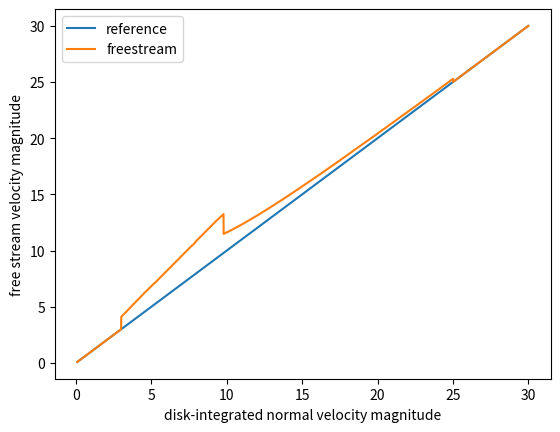
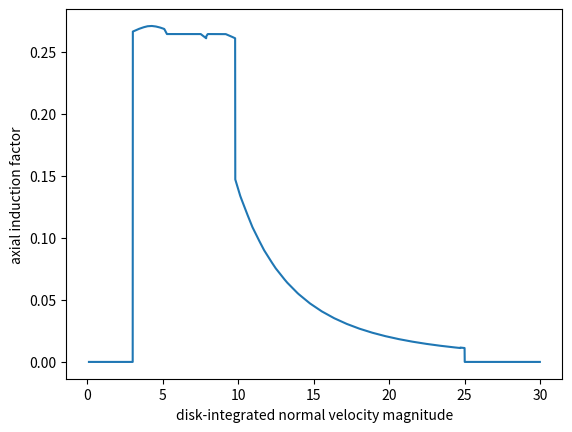
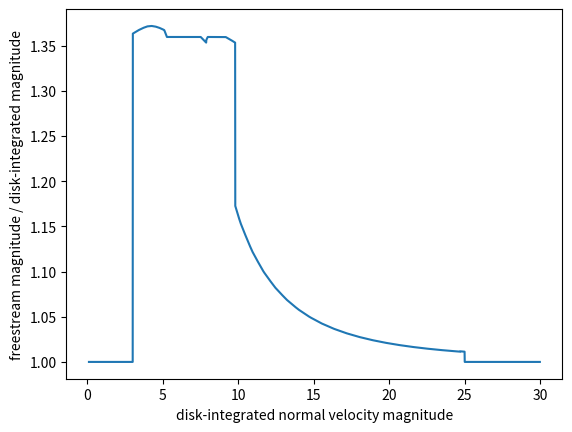
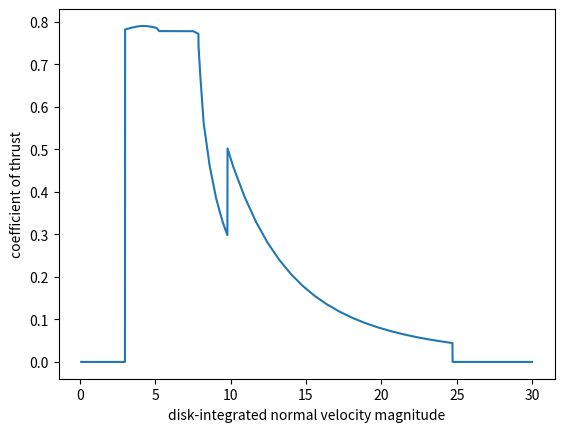
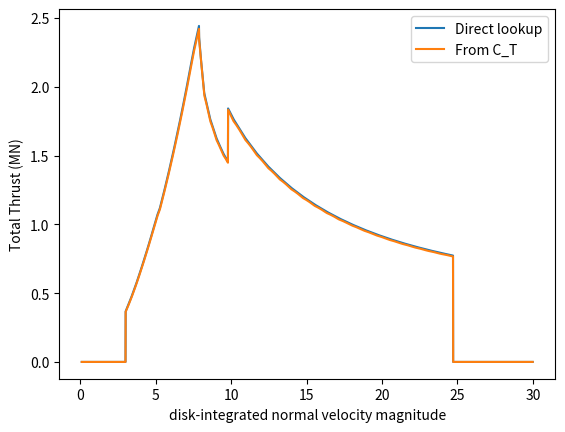
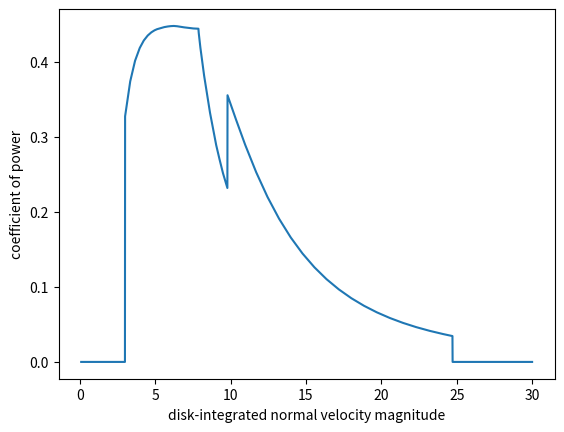
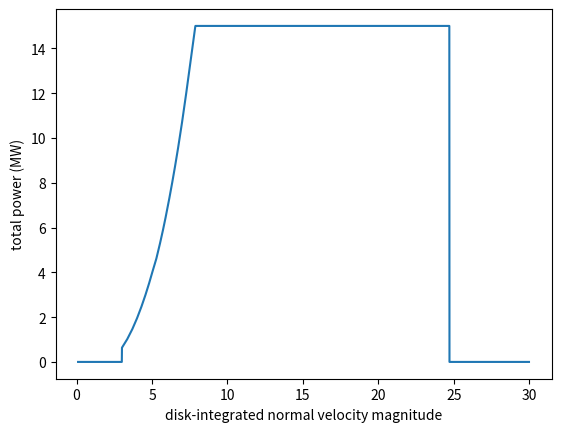
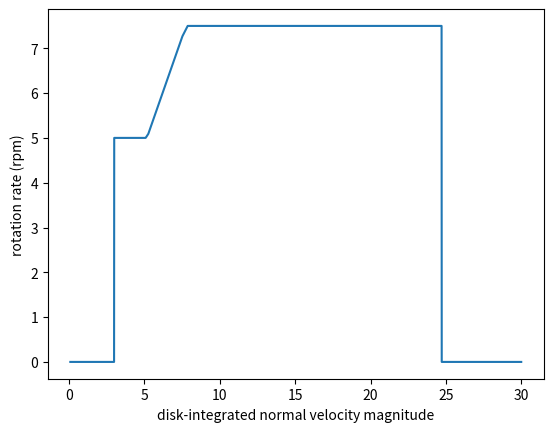
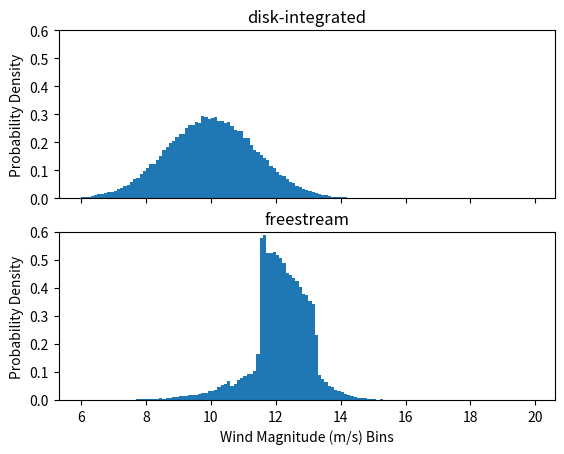
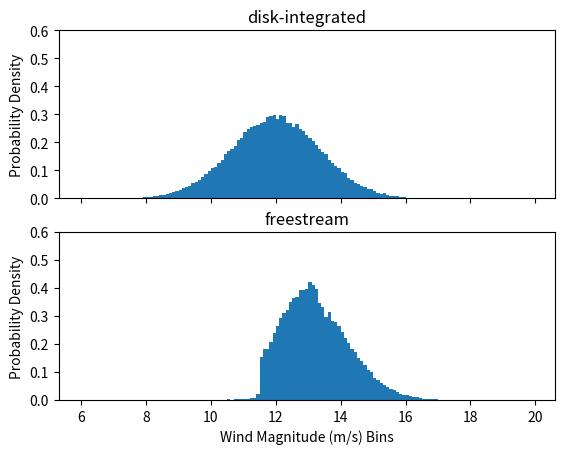
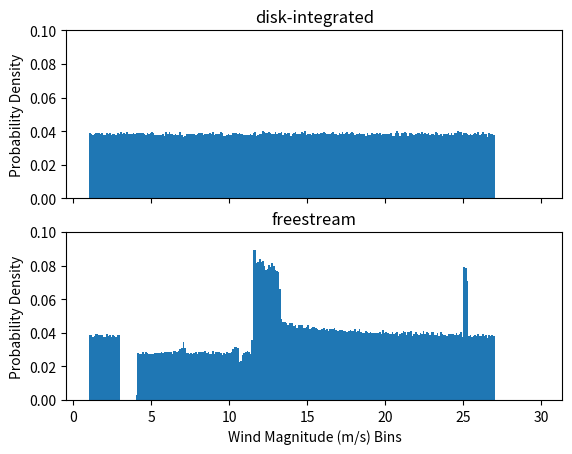

Reproduce these figures in Python, in order.
import matplotlib.pyplot as plt
import numpy as np

ref_u = [3                    ,\
         3.549532370424899    ,\
         4.067900770958515    ,\
         4.553906848103765    ,\
         5.006427062922798    ,\
         5.424415288411413    ,\
         5.806905227914102    ,\
         6.153012648988982    ,\
         6.461937427558303    ,\
         6.732965397618989    ,\
         6.965470002237022    ,\
         7.158913742008995    ,\
         7.312849417642273    ,\
         7.426921163781191    ,\
         7.500865271689334    ,\
         7.534510798886009    ,\
         7.541241633444431    ,\
         7.588333269551883    ,\
         7.675676841724368    ,\
         7.803070430872968    ,\
         7.970219531096269    ,\
         8.17673773051311     ,\
         8.422147604561678    ,\
         8.705881819699881    ,\
         9.027284444955459    ,\
         9.38561246829382     ,\
         9.780037514298128    ,\
         10.20964775919068    ,\
         10.65845808778699    ,\
         10.67345003876854    ,\
         11.17037214438025    ,\
         11.69926530163598    ,\
         12.2589068261207     ,\
         12.84800294997107    ,\
         13.46519181278163    ,\
         14.10904660992588    ,\
         14.77807889101415    ,\
         15.47074200086285    ,\
         16.18543465502034    ,\
         16.92050464158374    ,\
         17.67425264074866    ,\
         18.44493615326207    ,\
         19.23077352869659    ,\
         20.02994808423354    ,\
         20.8406123044333     ,\
         21.66089211228376    ,\
         22.48889120165342    ,\
         23.32269542113314    ,\
         24.16037719913241    ,\
         25                   ]

ref_T = [0.2026863948581893    ,\
         0.275741953692357     ,\
         0.3608295102073771    ,\
         0.4542847513803899    ,\
         0.5509203082288988    ,\
         0.6482936876064505    ,\
         0.7434530897268701    ,\
         0.8340881999619952    ,\
         0.9186163706008552    ,\
         0.9955599305795192    ,\
         1.063523903743288     ,\
         1.112524275705934     ,\
         1.160883125816965     ,\
         1.197382385057056     ,\
         1.221343897328362     ,\
         1.232325276060821     ,\
         1.234528015612423     ,\
         1.249994291120168     ,\
         1.278935377650586     ,\
         1.321740783578319     ,\
         1.378973132055477     ,\
         1.451360746179694     ,\
         1.539788011508129     ,\
         1.645283611704051     ,\
         1.769006754341225     ,\
         1.912231524029276     ,\
         2.076329518870589     ,\
         2.262750943638665     ,\
         2.445421084628125     ,\
         2.374099427497911     ,\
         1.957107694352226     ,\
         1.769407033784319     ,\
         1.630903261912906     ,\
         1.518563786197306     ,\
         1.423414059823272     ,\
         1.340861609920521     ,\
         1.268112604516652     ,\
         1.203365204944087     ,\
         1.145331243947362     ,\
         1.093051025227557     ,\
         1.045780349932182     ,\
         1.002922817906267     ,\
         0.963988513596771     ,\
         0.9285661242393135    ,\
         0.8963029649271167    ,\
         0.8668866205005666    ,\
         0.8400688299050065    ,\
         0.8155922278896944    ,\
         0.7932519864383959    ,\
         0.7728594389345915    ]

ref_C_T = [0.8074217298196819     ,\
           0.7846552966193032     ,\
           0.7817712451656341     ,\
           0.7853770722602772     ,\
           0.7880455836618256     ,\
           0.78992211898824       ,\
           0.7904646248467939     ,\
           0.7898683391170583     ,\
           0.7887275823106451     ,\
           0.7873593484701801     ,\
           0.7858954017448184     ,\
           0.7782758986778963     ,\
           0.7782758986778963     ,\
           0.7782758986778964     ,\
           0.7782758986778963     ,\
           0.7782758986778965     ,\
           0.7782758986778966     ,\
           0.7782758986778965     ,\
           0.7782758986778967     ,\
           0.7782758986778965     ,\
           0.7782758986778965     ,\
           0.7782758986778964     ,\
           0.7782758986778963     ,\
           0.7782758986778965     ,\
           0.7782758986778965     ,\
           0.7782758986778966     ,\
           0.7782758986778961     ,\
           0.7782758986778963     ,\
           0.7717617201567442     ,\
           0.7471496628674255     ,\
           0.562338457087221      ,\
           0.4634777767185589     ,\
           0.3890837182854031     ,\
           0.3298223852828678     ,\
           0.2814650705736599     ,\
           0.2414943447247149     ,\
           0.2081805744476891     ,\
           0.1802575679139672     ,\
           0.1567475347946594     ,\
           0.136877529405041      ,\
           0.1200263790712818     ,\
           0.1056894272351682     ,\
           0.09345374224322343    ,\
           0.08297963747032915    ,\
           0.07398645664181575    ,\
           0.066241165664466      ,\
           0.05955210657776765    ,\
           0.05375686601415353    ,\
           0.04872166173895309    ,\
           0.04433419657798143    ]

ref_C_P = [0.05674415527967022    ,\
           0.2345624204382323     ,\
           0.3238075519031745     ,\
           0.372458740900724      ,\
           0.4005684526985693     ,\
           0.4175053459790458     ,\
           0.4280060118650778     ,\
           0.4346448887011063     ,\
           0.4388813861189991     ,\
           0.4415922763346573     ,\
           0.4433041384021089     ,\
           0.4443448719345495     ,\
           0.4451212618086108     ,\
           0.4455955230356738     ,\
           0.4458775168485093     ,\
           0.4459945440740825     ,\
           0.4460179355372786     ,\
           0.4461807429723562     ,\
           0.4464505274094012     ,\
           0.4468023040162226     ,\
           0.4471866174905632     ,\
           0.4475556808465677     ,\
           0.4478724016336619     ,\
           0.447631643002248      ,\
           0.4468070388588149     ,\
           0.4460090749591742     ,\
           0.4452455952558135     ,\
           0.4445045507581403     ,\
           0.4441467212444436     ,\
           0.4422778365136124     ,\
           0.3858387454997234     ,\
           0.3358413024576732     ,\
           0.2919136406154312     ,\
           0.2535728336085945     ,\
           0.2202776524632924     ,\
           0.1914780249369672     ,\
           0.1666315253233102     ,\
           0.1452369809583038     ,\
           0.1268344544247661     ,\
           0.1110120699574339     ,\
           0.09740624431686562    ,\
           0.08569951749425664    ,\
           0.07561700722340149    ,\
           0.06692219854524818    ,\
           0.05941255086806066    ,\
           0.05291476415498288    ,\
           0.0472830504453918     ,\
           0.04239097813435144    ,\
           0.03813279101057084    ,\
           0.03441832861446217    ]

ref_P =   [0.042733312114890    ,\
           0.292585980850947    ,\
           0.607966543011364    ,\
           0.981097692589017    ,\
           1.401980840467542    ,\
           1.858670860023642    ,\
           2.337575996731491    ,\
           2.82409730163349     ,\
           3.303064559897411    ,\
           3.759432328418617    ,\
           4.178637713950588    ,\
           4.547191209664558    ,\
           4.855342681559048    ,\
           5.091537138796257    ,\
           5.248453137181144    ,\
           5.320793206669836    ,\
           5.335345498192627    ,\
           5.437905630135733    ,\
           5.631253024731564    ,\
           5.920980625996886    ,\
           6.315115601532293    ,\
           6.824470067101415    ,\
           7.462846389109999    ,\
           8.238359448488332    ,\
           9.167967030044268    ,\
           10.28521099696377    ,\
           11.61723699301185    ,\
           13.19441511499806    ,\
           15                   ,\
           15.00000129339826    ,\
           14.99997096069186    ,\
           15.00000933571983    ,\
           15.0000006288972     ,\
           15.00000010600892    ,\
           14.99994711657921    ,\
           15.0000808219012     ,\
           15.00005208840668    ,\
           15.00003591663907    ,\
           15.0000256172453     ,\
           15.00001834833055    ,\
           15.00001280805007    ,\
           15.00000835430353    ,\
           15.00000488465323    ,\
           15.00000232565897    ,\
           15.00000065886813    ,\
           14.99987147636662    ,\
           15.00000046953901    ,\
           15.0000019387927     ,\
           15.00000416561681    ,\
           15.00000687688721    ]

ref_rot = [4.999999999999999    ,\
           4.999999999999999    ,\
           4.999999999999999    ,\
           4.999999999999999    ,\
           4.999999999999999    ,\
           4.999999999999999    ,\
           4.999999999999999    ,\
           4.999999999999999    ,\
           4.999999999999999    ,\
           4.999999999999999    ,\
           4.999999999999999    ,\
           5.086085135839695    ,\
           5.195449486344377    ,\
           5.27649231398063     ,\
           5.329026265592259    ,\
           5.352929894261275    ,\
           5.357711848456155    ,\
           5.391168330690745    ,\
           5.453221996951704    ,\
           5.543729392838855    ,\
           5.662481285200129    ,\
           5.809203145832524    ,\
           5.983555786130776    ,\
           6.185136141216685    ,\
           6.413478201736261    ,\
           6.668054091170656    ,\
           6.948275286170338    ,\
           7.253493977091357    ,\
           7.499245855779132    ,\
           7.499245855779132    ,\
           7.499245855779132    ,\
           7.499245855779132    ,\
           7.499245855779132    ,\
           7.499245855779132    ,\
           7.499245855779132    ,\
           7.499245855779132    ,\
           7.499245855779132    ,\
           7.499245855779132    ,\
           7.499245855779132    ,\
           7.499245855779132    ,\
           7.499245855779132    ,\
           7.499245855779132    ,\
           7.499245855779132    ,\
           7.499245855779132    ,\
           7.499245855779132    ,\
           7.499245855779132    ,\
           7.499245855779132    ,\
           7.499245855779132    ,\
           7.499245855779132    ,\
           7.499245855779132    ]

def comp_C_T(uinf) :
  return np.interp(uinf,ref_u,ref_C_T,left=0.,right=0.)

def comp_T(uinf) :
  return np.interp(uinf,ref_u,ref_T,left=0.,right=0.)

def comp_C_P(uinf) :
  return np.interp(uinf,ref_u,ref_C_P,left=0.,right=0.)

def comp_P(uinf) :
  return np.interp(uinf,ref_u,ref_P,left=0.,right=0.)

def comp_rot(uinf) :
  return np.interp(uinf,ref_u,ref_rot,left=0.,right=0.)

def comp_a(uinf) :
  return 0.5*(1-np.sqrt(1-comp_C_T(uinf)))


u = np.arange(0.1,30,0.01)
a = comp_a(u)
for i in range(100) :
  a = comp_a(u/(1-a))

ui = u/(1-a)

plt.plot(u,u ,label="reference")
plt.plot(u,ui,label="freestream")
plt.xlabel("disk-integrated normal velocity magnitude")
plt.ylabel("free stream velocity magnitude")
plt.legend()
plt.show()
plt.close()

plt.plot(u,a)
plt.xlabel("disk-integrated normal velocity magnitude")
plt.ylabel("axial induction factor")
plt.show()
plt.close()

plt.plot(u,1/(1-a))
plt.xlabel("disk-integrated normal velocity magnitude")
plt.ylabel("freestream magnitude / disk-integrated magnitude")
plt.show()
plt.close()

plt.plot(u,comp_C_T(ui))
plt.xlabel("disk-integrated normal velocity magnitude")
plt.ylabel("coefficient of thrust")
plt.show()
plt.close()

plt.plot(u,comp_T(ui),label="Direct lookup")
plt.plot(u,0.5*1.2*comp_C_T(ui)*ui*ui*np.pi*242.23775645/2*242.23775645/2/1000/1000,label="From C_T")
plt.xlabel("disk-integrated normal velocity magnitude")
plt.ylabel("Total Thrust (MN)")
plt.legend()
plt.show()
plt.close()

plt.plot(u,comp_C_P(ui))
plt.xlabel("disk-integrated normal velocity magnitude")
plt.ylabel("coefficient of power")
plt.show()
plt.close()

plt.plot(u,comp_P(ui))
plt.xlabel("disk-integrated normal velocity magnitude")
plt.ylabel("total power (MW)")
plt.show()
plt.close()

plt.plot(u,comp_rot(ui))
plt.xlabel("disk-integrated normal velocity magnitude")
plt.ylabel("rotation rate (rpm)")
plt.show()
plt.close()



u = np.random.normal(loc=10,scale=1.38,size=100000)
a = comp_a(u)
for i in range(100) :
  a = comp_a(u/(1-a))
ui = u/(1-a)
fig, axs = plt.subplots(2,sharex=True)
axs[0].hist(u ,bins=np.arange(6,20,0.1),density=True)
axs[1].hist(ui,bins=np.arange(6,20,0.1),density=True)
axs[0].set_title("disk-integrated")
axs[1].set_title("freestream")
axs[1].set_xlabel("Wind Magnitude (m/s) Bins")
axs[0].set_ylabel("Probability Density")
axs[1].set_ylabel("Probability Density")
axs[0].set_ylim((0,0.6))
axs[1].set_ylim((0,0.6))
plt.show()
plt.close()

u = np.random.normal(loc=12,scale=1.38,size=100000)
a = comp_a(u)
for i in range(100) :
  a = comp_a(u/(1-a))
ui = u/(1-a)
fig, axs = plt.subplots(2,sharex=True)
axs[0].hist(u ,bins=np.arange(6,20,0.1),density=True)
axs[1].hist(ui,bins=np.arange(6,20,0.1),density=True)
axs[0].set_title("disk-integrated")
axs[1].set_title("freestream")
axs[1].set_xlabel("Wind Magnitude (m/s) Bins")
axs[0].set_ylabel("Probability Density")
axs[1].set_ylabel("Probability Density")
axs[0].set_ylim((0,0.6))
axs[1].set_ylim((0,0.6))
plt.show()
plt.close()



u = np.random.uniform(low=1,high=27,size=1000000)
a = comp_a(u)
for i in range(100) :
  a = comp_a(u/(1-a))
ui = u/(1-a)
fig, axs = plt.subplots(2,sharex=True)
axs[0].hist(u ,bins=np.arange(1,30,0.1),density=True)
axs[1].hist(ui,bins=np.arange(1,30,0.1),density=True)
axs[0].set_title("disk-integrated")
axs[1].set_title("freestream")
axs[1].set_xlabel("Wind Magnitude (m/s) Bins")
axs[0].set_ylabel("Probability Density")
axs[1].set_ylabel("Probability Density")
axs[0].set_ylim((0,0.1))
axs[1].set_ylim((0,0.1))
plt.show()
plt.close()
